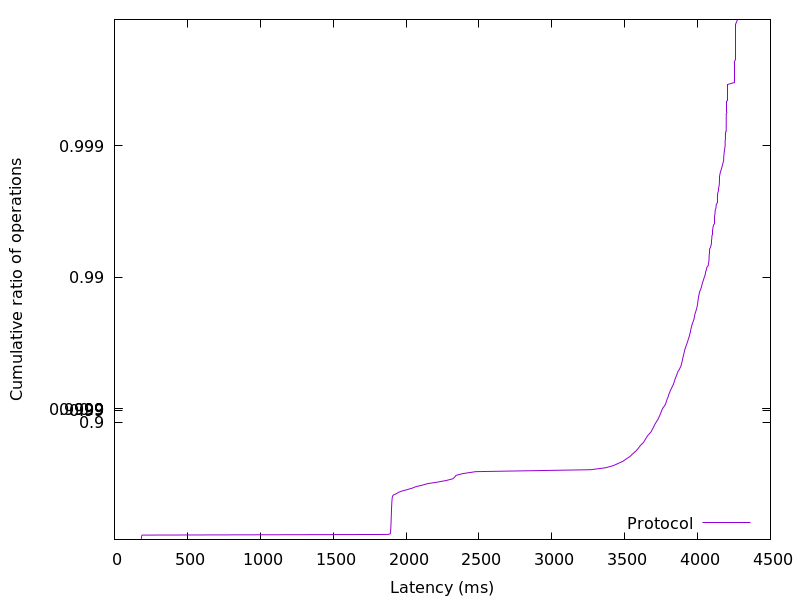

The file beside this chart, header and first rows:
183.014656, 0.01
183.6, 0.02
184.1, 0.03
184.7, 0.04
185.2, 0.05
185.8, 0.06
186.5, 0.07
187.4, 0.08
189.3, 0.09
1878, 0.1
1892, 0.11
1893, 0.12
1894, 0.13
1894, 0.14
1894, 0.15
1895, 0.16
1895, 0.17
1895, 0.18
1896, 0.19
1896, 0.2
1896, 0.21
1896, 0.22
1896, 0.23
1897, 0.24
1897, 0.25
1897, 0.26
1897, 0.27
1898, 0.28
1898, 0.29
1898, 0.3
1898, 0.31
1898, 0.32
1899, 0.33
1899, 0.34
1899, 0.35
1899, 0.36
1899, 0.37
1900, 0.38
1900, 0.39
1900, 0.4
1900, 0.41
1901, 0.42
1901, 0.43
1901, 0.44
1901, 0.45
1902, 0.46
1902, 0.47
1902, 0.48
1903, 0.49
1903, 0.5
1904, 0.51
1905, 0.52
1906, 0.53
1908, 0.54
1915, 0.55
1936, 0.56
1949, 0.57
1976, 0.58
2011, 0.59
2043, 0.6
2068, 0.61
... 298 more rows
